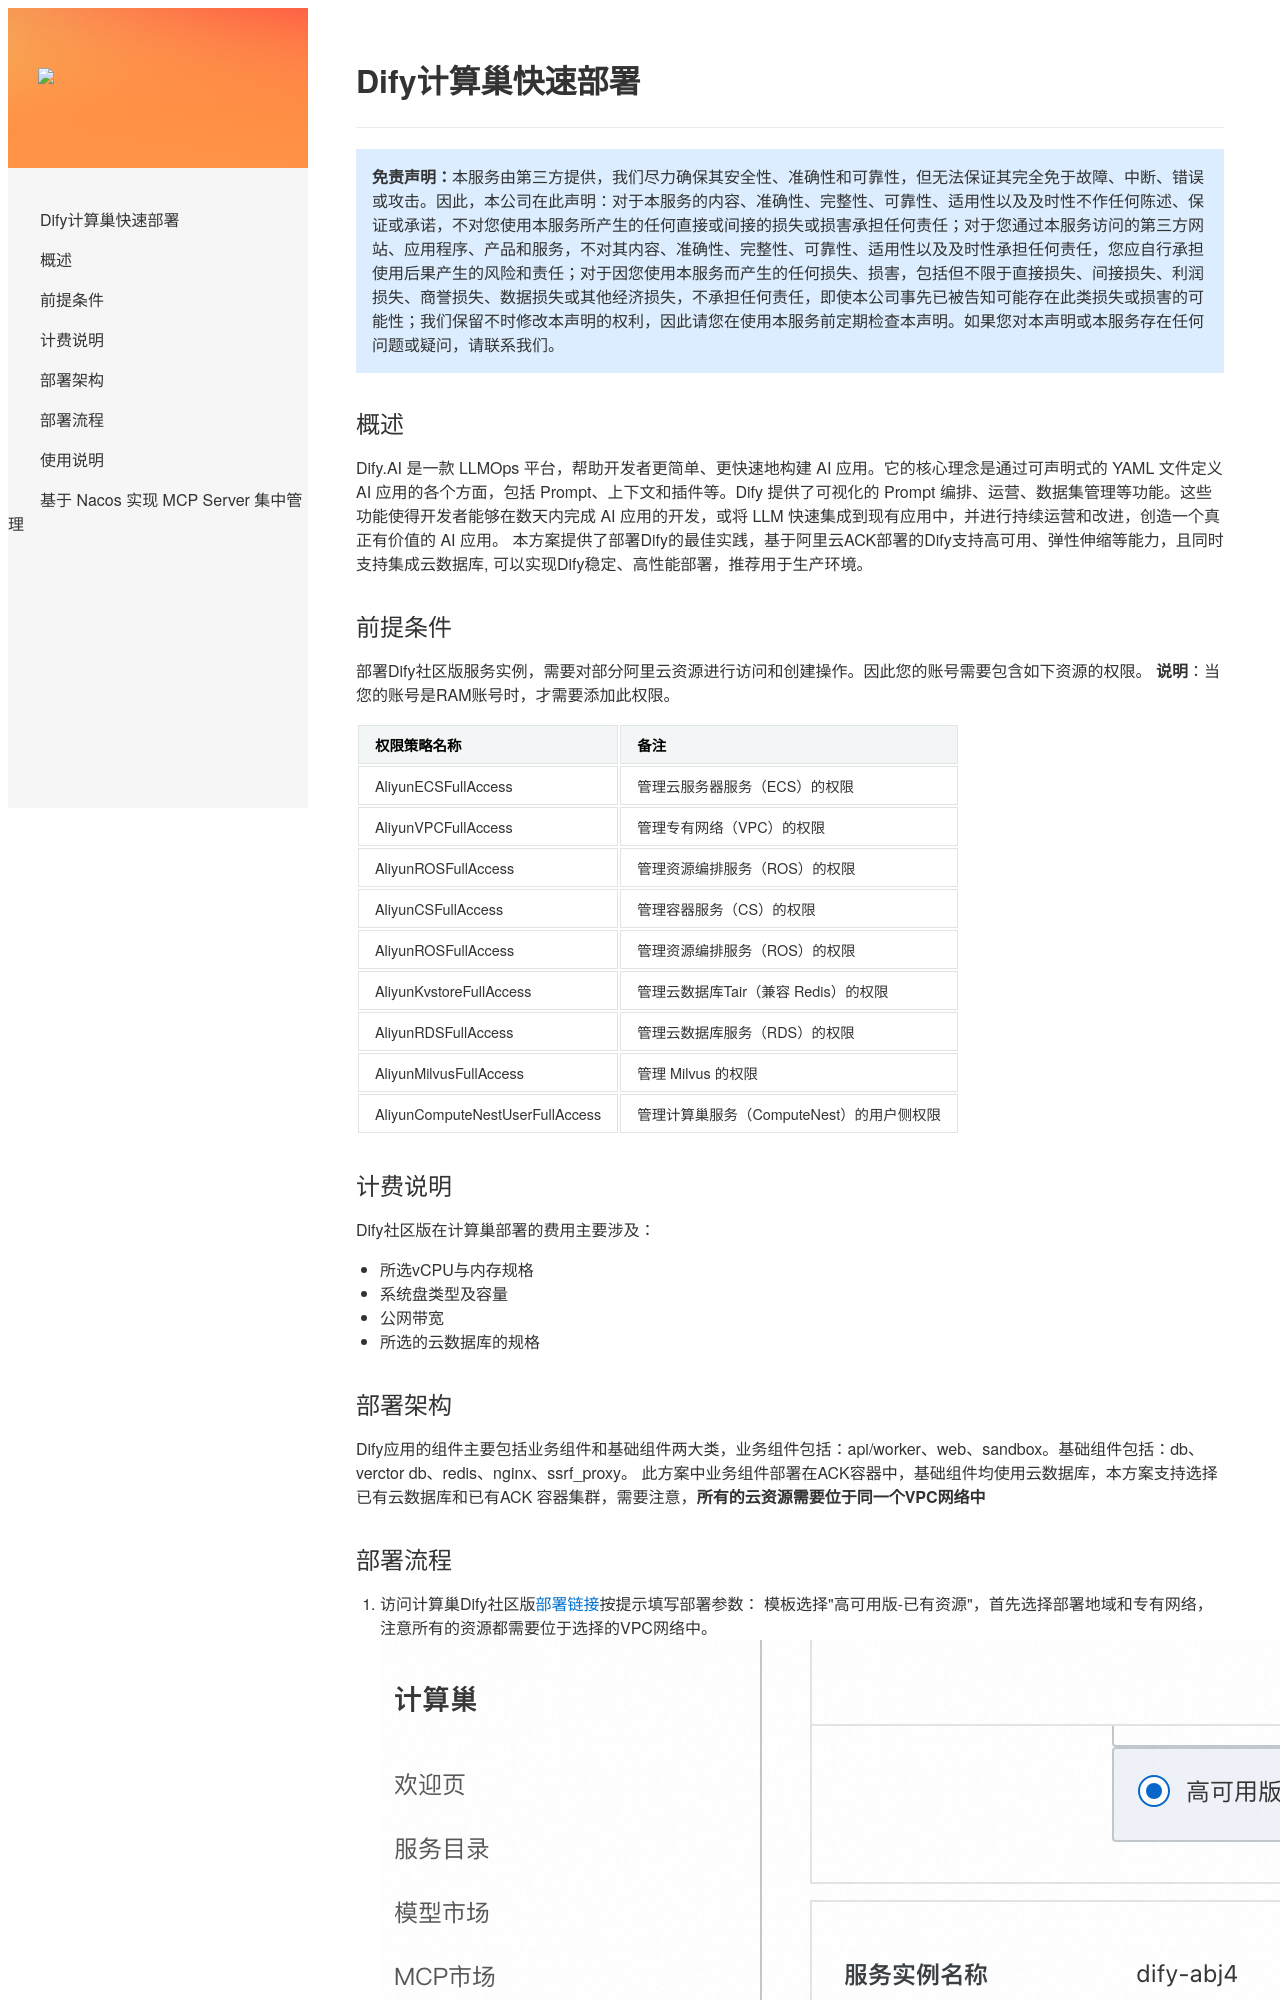

repository: aliyun-computenest/quickstart-dify · page: index-ack-exist-resources/index.html · generator: mkdocs

# Dify计算巢快速部署


>**免责声明：**本服务由第三方提供，我们尽力确保其安全性、准确性和可靠性，但无法保证其完全免于故障、中断、错误或攻击。因此，本公司在此声明：对于本服务的内容、准确性、完整性、可靠性、适用性以及及时性不作任何陈述、保证或承诺，不对您使用本服务所产生的任何直接或间接的损失或损害承担任何责任；对于您通过本服务访问的第三方网站、应用程序、产品和服务，不对其内容、准确性、完整性、可靠性、适用性以及及时性承担任何责任，您应自行承担使用后果产生的风险和责任；对于因您使用本服务而产生的任何损失、损害，包括但不限于直接损失、间接损失、利润损失、商誉损失、数据损失或其他经济损失，不承担任何责任，即使本公司事先已被告知可能存在此类损失或损害的可能性；我们保留不时修改本声明的权利，因此请您在使用本服务前定期检查本声明。如果您对本声明或本服务存在任何问题或疑问，请联系我们。

## 概述

Dify.AI 是一款 LLMOps 平台，帮助开发者更简单、更快速地构建 AI 应用。它的核心理念是通过可声明式的 YAML 文件定义 AI 应用的各个方面，包括 Prompt、上下文和插件等。Dify 提供了可视化的 Prompt 编排、运营、数据集管理等功能。这些功能使得开发者能够在数天内完成 AI 应用的开发，或将 LLM 快速集成到现有应用中，并进行持续运营和改进，创造一个真正有价值的 AI 应用。
本方案提供了部署Dify的最佳实践，基于阿里云ACK部署的Dify支持高可用、弹性伸缩等能力，且同时支持集成云数据库, 可以实现Dify稳定、高性能部署，推荐用于生产环境。
